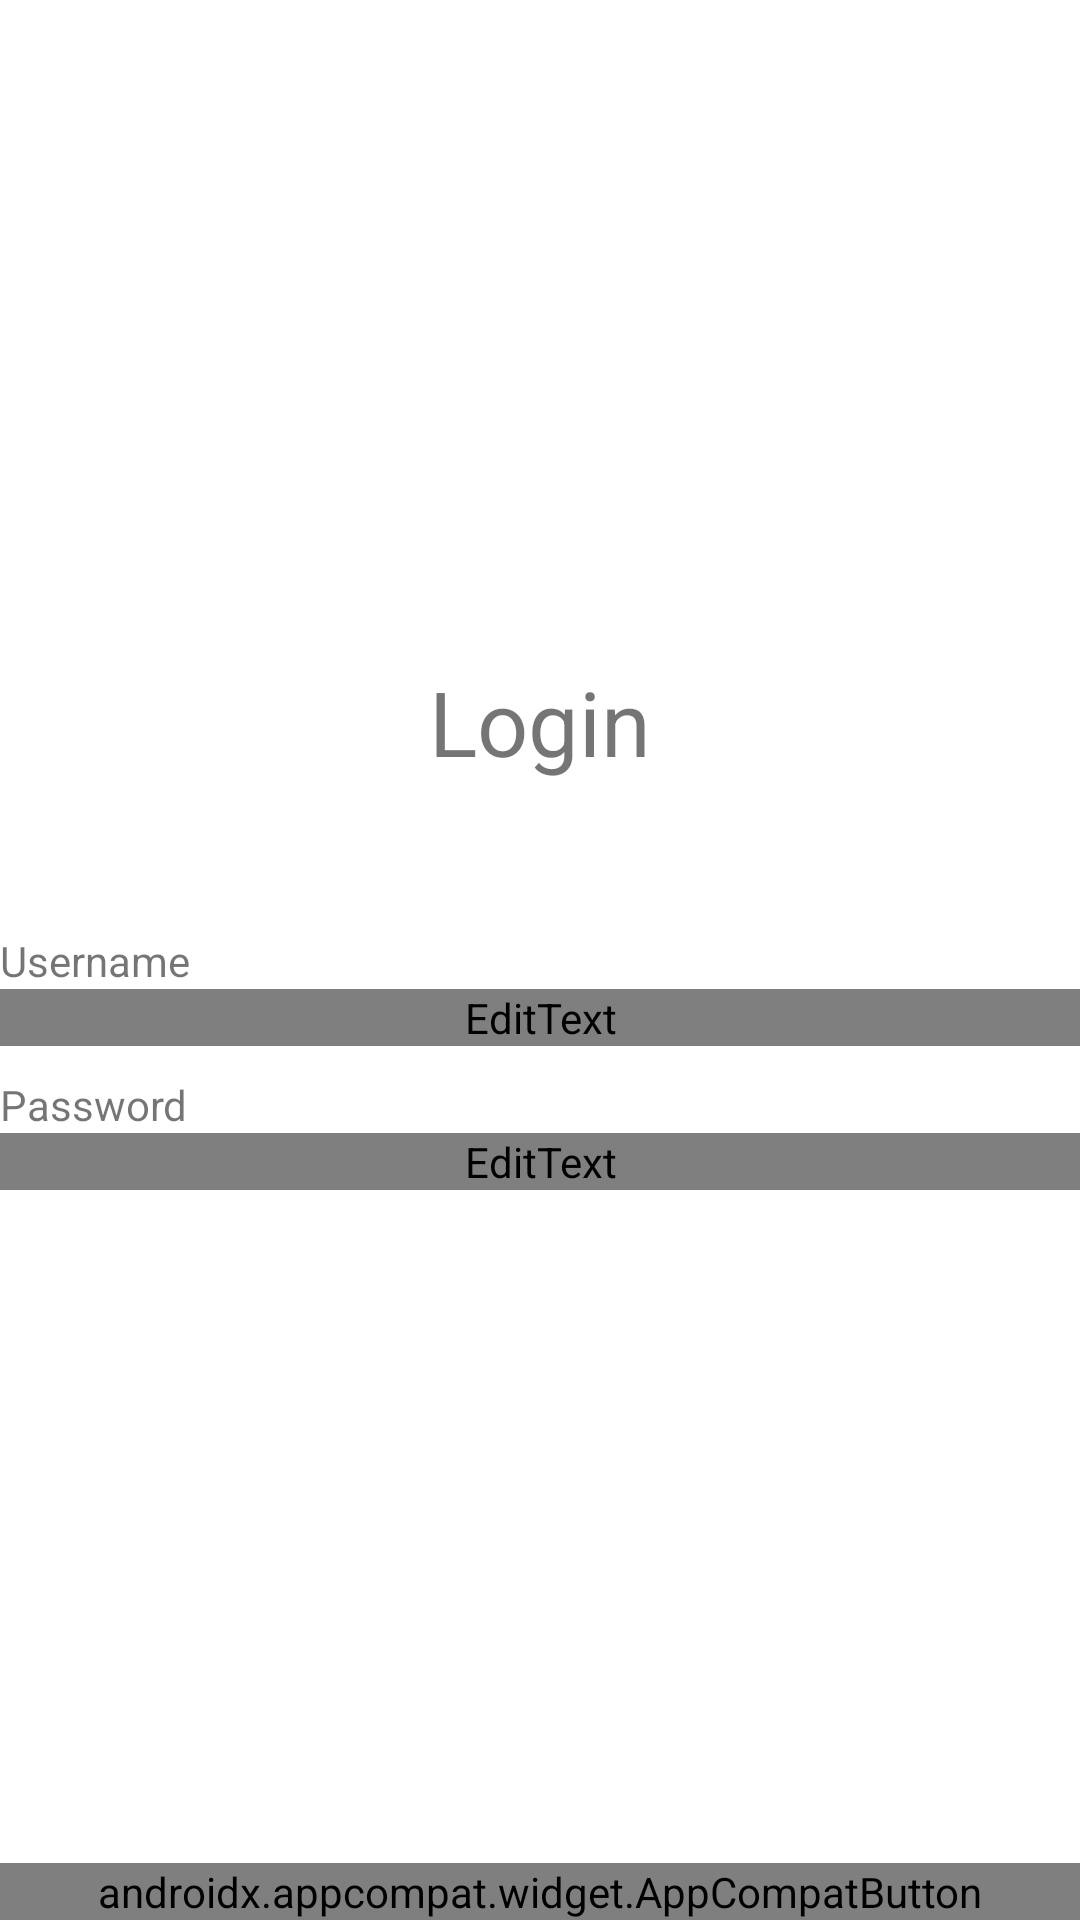

Produce the Android XML layout that renders to this screen, including the resource entries it uses.
<!-- AndroidManifest.xml: application theme AppTheme -->
<!-- res/layout/activity_main.xml -->
<?xml version="1.0" encoding="utf-8"?>
<layout xmlns:android="http://schemas.android.com/apk/res/android"
    xmlns:app="http://schemas.android.com/apk/res-auto"
    xmlns:tools="http://schemas.android.com/tools"
    tools:context=".LoginActivity">

    <data>
        <variable
            name="callback"
            type="com.btk.loginpage.ButtonClickCallback" />
    </data>

<androidx.constraintlayout.widget.ConstraintLayout
    android:layout_width="match_parent"
    android:layout_height="match_parent">

    <TextView
        android:id="@+id/tv_login_title"
        android:layout_width="wrap_content"
        android:layout_height="wrap_content"
        android:text="@string/txt_login"
        android:textSize="30sp"
        android:layout_marginBottom="50dp"
        app:layout_constraintBottom_toTopOf="@id/title_username"
        app:layout_constraintEnd_toEndOf="parent"
        app:layout_constraintStart_toStartOf="parent"/>

    <TextView
        android:id="@+id/title_username"
        android:layout_width="match_parent"
        android:layout_height="wrap_content"
        app:layout_constraintStart_toStartOf="parent"
        app:layout_constraintEnd_toEndOf="parent"
        app:layout_constraintTop_toTopOf="parent"
        app:layout_constraintBottom_toBottomOf="parent"
        android:text="@string/et_username"
        app:layout_constraintTop_toBottomOf="@id/tv_login_title"/>

    <EditText
        android:id="@+id/et_username"
        android:layout_width="match_parent"
        android:layout_height="wrap_content"
        app:layout_constraintTop_toBottomOf="@id/title_username"
        app:layout_constraintStart_toStartOf="parent"
        app:layout_constraintEnd_toEndOf="parent"/>

    <TextView
        android:id="@+id/title_password"
        android:layout_width="match_parent"
        android:layout_height="wrap_content"
        android:text="@string/et_password"
        android:layout_marginTop="10dp"
        app:layout_constraintTop_toBottomOf="@id/et_username"
        app:layout_constraintStart_toStartOf="parent"
        app:layout_constraintEnd_toEndOf="parent">
    </TextView>

    <EditText
        android:id="@+id/et_password"
        android:layout_width="match_parent"
        android:layout_height="wrap_content"
        app:layout_constraintTop_toBottomOf="@id/title_password"
        app:layout_constraintStart_toStartOf="parent"
        app:layout_constraintEnd_toEndOf="parent"/>


    <androidx.appcompat.widget.AppCompatButton
        android:id="@+id/btn_login"
        android:layout_width="match_parent"
        android:layout_height="wrap_content"
        android:text="@string/btn_signin"
        app:layout_constraintStart_toStartOf="parent"
        app:layout_constraintEnd_toEndOf="parent"
        app:layout_constraintBottom_toBottomOf="parent"/>

</androidx.constraintlayout.widget.ConstraintLayout>
</layout>
<!-- resources referenced by this layout -->
<resources>
  <string name="btn_signin">Signin</string>
  <string name="et_password">Password</string>
  <string name="et_username">Username</string>
  <string name="txt_login">Login</string>
  <style name="AppTheme" parent="Theme.MaterialComponents.Light">
          
          <item name="colorPrimary">@color/colorPrimary</item>
          <item name="colorPrimaryDark">@color/colorPrimaryDark</item>
          <item name="colorAccent">@color/colorAccent</item>
          <item name="colorOnPrimary">@color/colorbg</item>
  
          <item name="colorBackgroundFloating">@color/textcolorprimary</item>
          <item name="android:textColorPrimary">@color/textcolorprimary</item>
          <item name="android:textColorSecondary">@color/textcolorsecondary</item>
      </style>
  <color name="colorPrimary">#2196f3</color>
  <color name="colorPrimaryDark">#005A92</color>
  <color name="colorAccent">#D81B60</color>
  <color name="colorbg">#000000</color>
  <color name="textcolorprimary">#FFFFFF</color>
  <color name="textcolorsecondary">#102e2e2e</color>
</resources>
